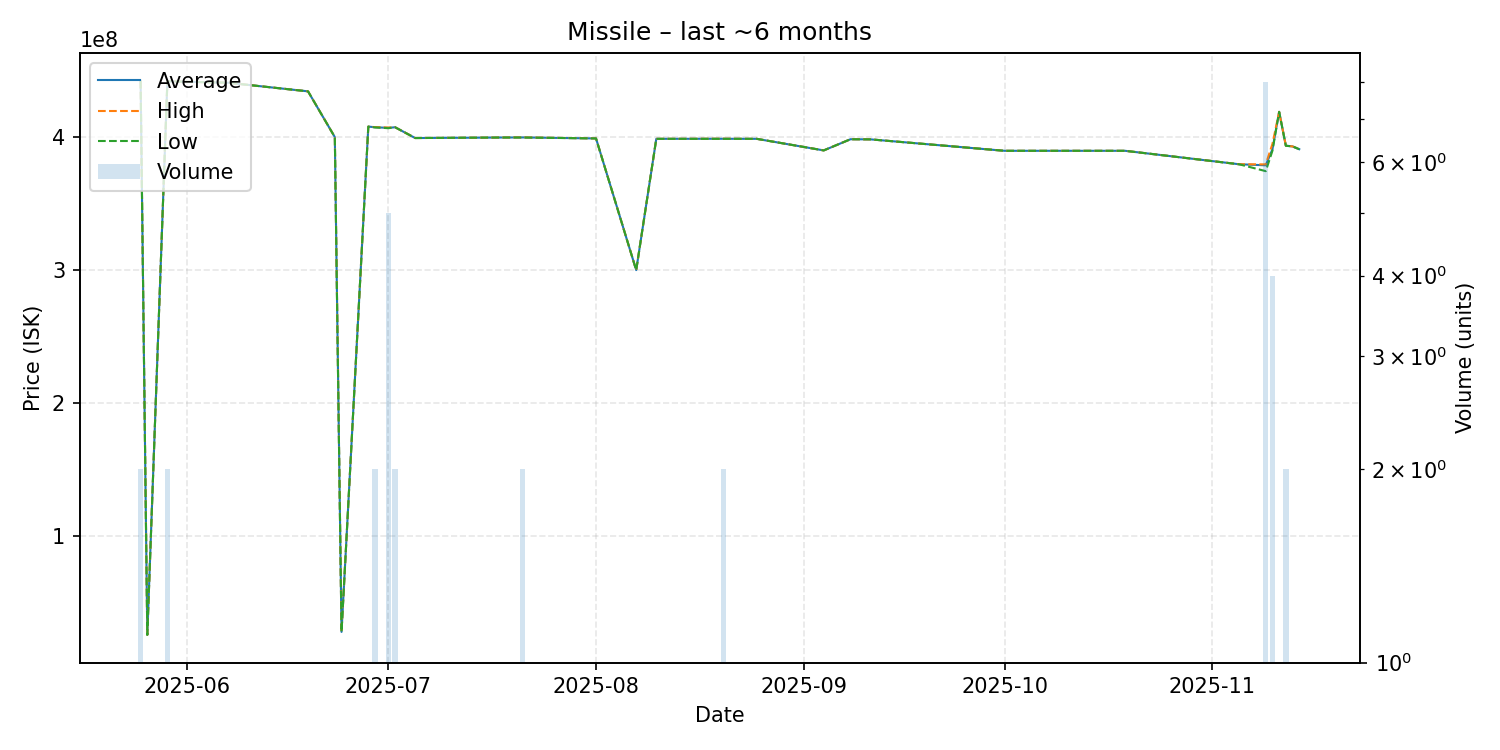

Data behind this chart, as committed beside it:
date, average, highest, lowest, order_count, volume
2025-05-25, 442350000, 442400000, 442300000, 2, 2
2025-05-26, 25790000, 25790000, 25790000, 1, 1
2025-05-29, 442050000, 442100000, 442000000, 2, 2
2025-06-01, 441600000, 441600000, 441600000, 1, 1
2025-06-07, 440900000, 440900000, 440900000, 1, 1
2025-06-19, 434400000, 434400000, 434400000, 1, 1
2025-06-23, 400000000, 400000000, 400000000, 1, 1
2025-06-24, 28010000, 28010000, 28010000, 1, 1
2025-06-28, 407900000, 407900000, 407900000, 1, 1
2025-06-29, 407400000, 407500000, 407300000, 2, 2
2025-07-01, 406940000, 407200000, 406700000, 3, 5
2025-07-02, 407400000, 407400000, 407400000, 2, 2
2025-07-05, 399300000, 399300000, 399300000, 1, 1
2025-07-18, 399700000, 399700000, 399700000, 1, 1
2025-07-21, 399750000, 399800000, 399700000, 2, 2
2025-08-01, 399000000, 399000000, 399000000, 1, 1
2025-08-07, 300000000, 300000000, 300000000, 1, 1
2025-08-10, 398700000, 398700000, 398700000, 1, 1
2025-08-20, 398750000, 398800000, 398700000, 2, 2
2025-08-24, 398700000, 398700000, 398700000, 1, 1
2025-08-25, 398700000, 398700000, 398700000, 1, 1
2025-09-04, 390000000, 390000000, 390000000, 1, 1
2025-09-08, 398400000, 398400000, 398400000, 1, 1
2025-09-11, 398300000, 398300000, 398300000, 1, 1
2025-10-01, 389700000, 389700000, 389700000, 1, 1
2025-10-02, 389700000, 389700000, 389700000, 1, 1
2025-10-19, 389700000, 389700000, 389700000, 1, 1
2025-11-05, 379600000, 379600000, 379600000, 1, 1
2025-11-09, 378800000, 379500000, 374400000, 5, 8
2025-11-10, 390875000, 394900000, 389800000, 3, 4
2025-11-11, 419000000, 419000000, 419000000, 1, 1
2025-11-12, 393550000, 393600000, 393500000, 2, 2
2025-11-13, 393000000, 393000000, 393000000, 1, 1
2025-11-14, 390900000, 390900000, 390900000, 1, 1
